Labelled photos from "assets", an image-classification folder in SirYorch/mobile-app-zernike-shape-signature. The possible labels are: circle, square, triangle.

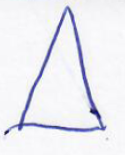
Label: triangle

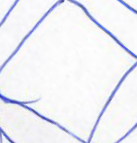
Label: square

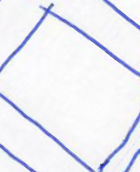
Label: square

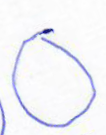
Label: circle

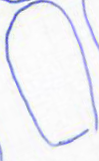
Label: circle

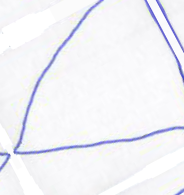
Label: triangle
